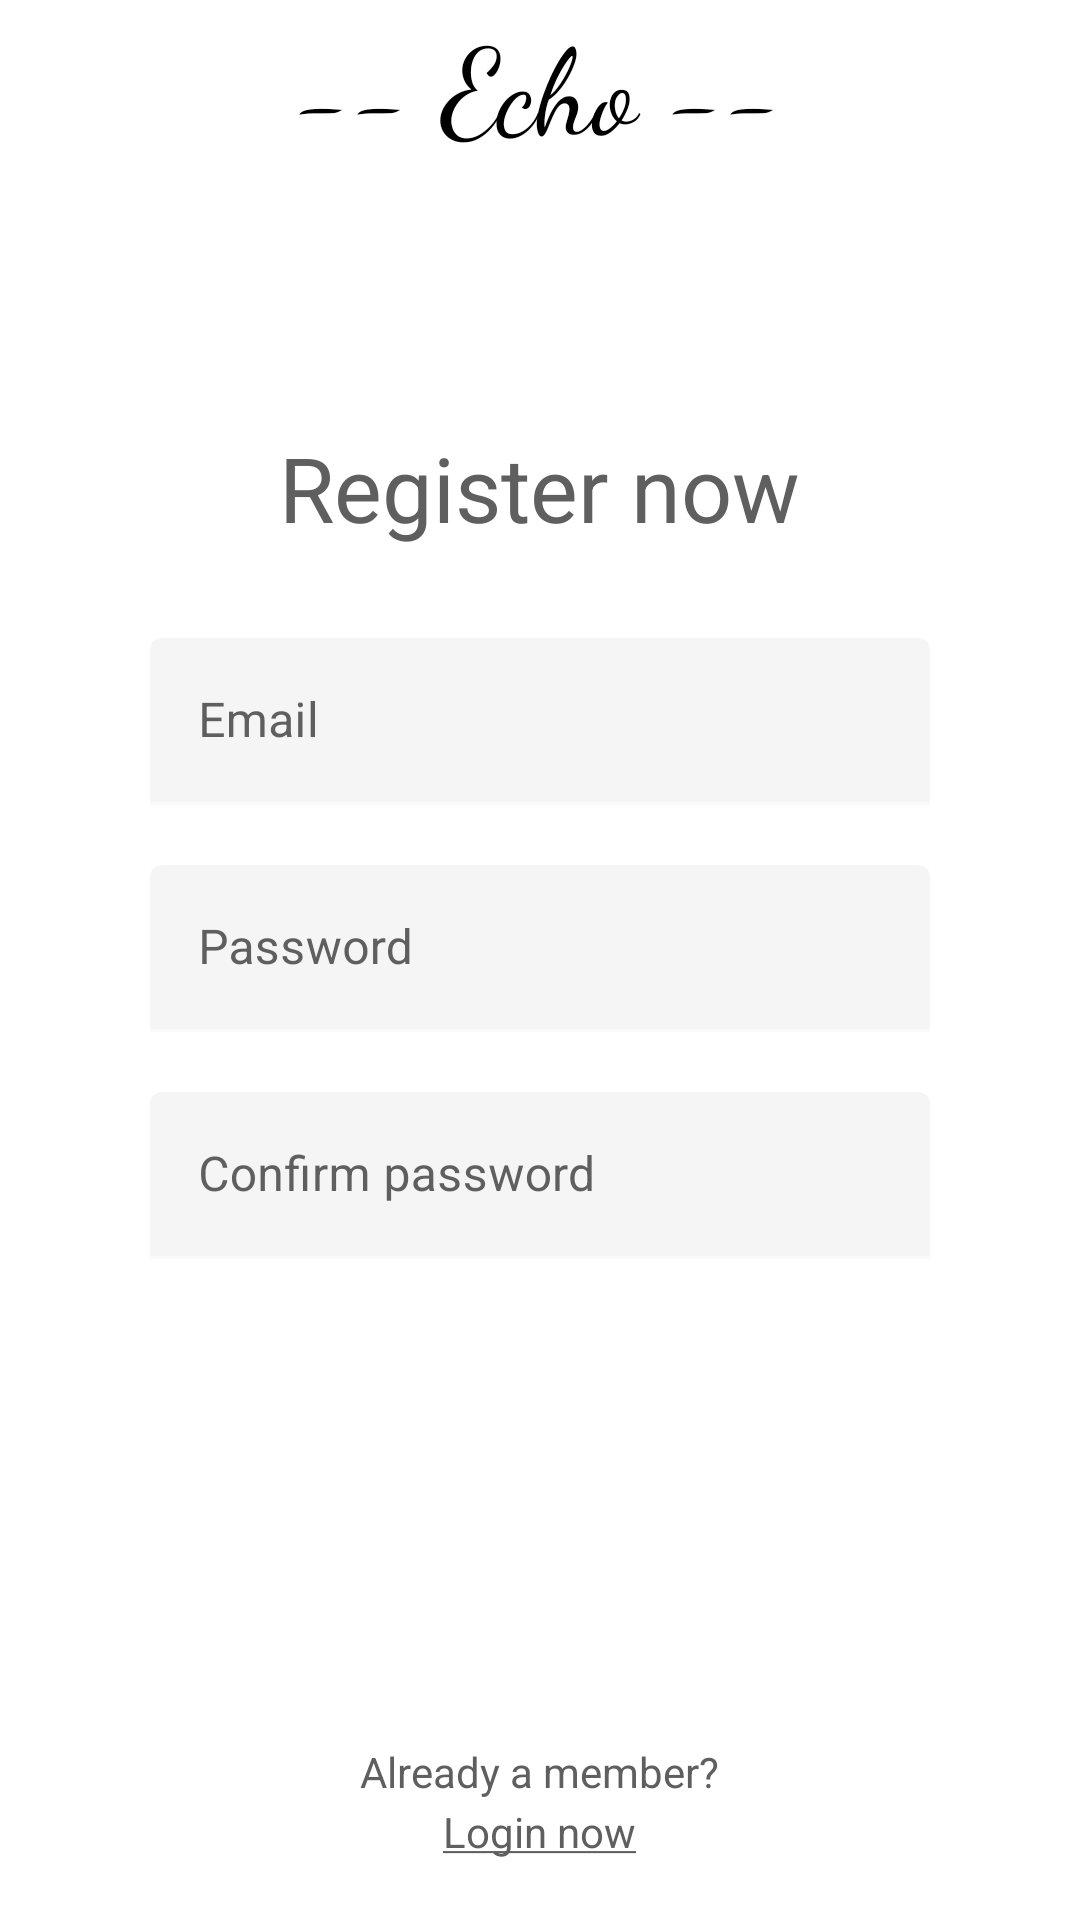

The Android layout XML behind this screen, and the referenced resources:
<!-- AndroidManifest.xml: application theme Theme.Echo -->
<!-- res/layout/activity_register.xml -->
<?xml version="1.0" encoding="utf-8"?>
<RelativeLayout xmlns:android="http://schemas.android.com/apk/res/android"
    xmlns:app="http://schemas.android.com/apk/res-auto"
    xmlns:tools="http://schemas.android.com/tools"
    android:layout_width="match_parent"
    android:layout_height="match_parent"
    android:background="@color/white"
    tools:context=".RegisterActivity">

    <TextView
        android:layout_width="wrap_content"
        android:layout_height="wrap_content"
        android:layout_above="@id/relative_signIn"
        android:layout_centerHorizontal="true"
        android:layout_marginBottom="50dp"
        android:fontFamily="cursive"
        android:text="-- Echo --"
        android:textColor="@color/black"
        android:textSize="40sp" />

    <TextView
        android:id="@+id/count"
        android:layout_width="wrap_content"
        android:layout_height="wrap_content"
        android:layout_above="@id/relative_signIn"
        android:layout_centerHorizontal="true"
        android:layout_marginBottom="50dp"
        android:fontFamily="cursive"
        android:visibility="gone"
        android:textColor="@color/black"
        android:textSize="40sp" />

    <RelativeLayout
        android:id="@+id/relative_signIn"
        android:layout_width="match_parent"
        android:layout_height="wrap_content"
        android:layout_centerHorizontal="true"
        android:layout_centerVertical="true"
        android:layout_marginRight="30dp"
        android:layout_marginLeft="30dp"
        android:paddingTop="40dp"
        android:background="@drawable/round_corners">

        <TextView
            android:id="@+id/signInWelcome"
            android:layout_width="wrap_content"
            android:layout_height="wrap_content"
            android:textColor="#605F5F"
            android:textSize="30sp"
            android:layout_centerHorizontal="true"
            android:text="Register now" />

        <com.google.android.material.textfield.TextInputLayout
            android:id="@+id/confirm_pass"
            android:layout_width="match_parent"
            android:layout_below="@id/password_textfield"
            android:layout_height="wrap_content"
            android:layout_marginTop="20dp"
            android:textColorHint="#605F5F"
            android:layout_marginLeft="20dp"
            android:layout_marginRight="20dp"
            android:hint="Confirm password">

            <com.google.android.material.textfield.TextInputEditText
                android:id="@+id/confirm_pass_register"
                android:layout_width="match_parent"
                android:textColor="@color/black"
                android:backgroundTint="#F5F5F5"
                android:layout_height="wrap_content"
                android:inputType="textPassword"/>
        </com.google.android.material.textfield.TextInputLayout>

        <com.google.android.material.textfield.TextInputLayout
            android:id="@+id/Email_textField"
            android:layout_below="@id/signInWelcome"
            android:layout_width="match_parent"
            android:layout_marginTop="30dp"
            android:layout_marginLeft="20dp"
            android:textColorHint="#605F5F"
            android:layout_marginRight="20dp"
            android:layout_height="wrap_content"
            android:hint="Email">

            <com.google.android.material.textfield.TextInputEditText
                android:id="@+id/email_register"
                android:layout_width="match_parent"
                android:layout_height="wrap_content"
                android:textColor="@color/black"
                android:backgroundTint="#F5F5F5"
                android:inputType="textEmailAddress"
                android:background="@null"
                />

        </com.google.android.material.textfield.TextInputLayout>

        <com.google.android.material.textfield.TextInputLayout
            android:id="@+id/password_textfield"
            android:layout_width="match_parent"
            android:layout_marginTop="20dp"
            android:layout_below="@id/Email_textField"
            android:layout_marginLeft="20dp"
            android:layout_marginRight="20dp"
            android:textColorHint="#605F5F"
            android:layout_height="wrap_content"
            android:hint="Password">

            <com.google.android.material.textfield.TextInputEditText
                android:id="@+id/password_register"
                android:layout_width="match_parent"
                android:layout_height="wrap_content"
                android:inputType="textPassword"
                android:backgroundTint="#F5F5F5"
                android:textColor="@color/black"
                android:background="@null"
                />

        </com.google.android.material.textfield.TextInputLayout>

        <com.google.android.material.button.MaterialButton
            android:id="@+id/register_btn"
            android:layout_width="wrap_content"
            android:layout_height="wrap_content"
            android:layout_below="@id/confirm_pass"
            android:layout_centerHorizontal="true"
            android:layout_marginTop="30dp"
            android:background="@drawable/round_corners"
            android:backgroundTint="@color/black"
            android:text="Register"
            android:textAllCaps="false"
            android:textColor="#FFFFFF"
            android:layout_marginBottom="40dp"
            android:textSize="20sp"
            app:backgroundTint="#605F5F" />

        <ProgressBar
            android:id="@+id/progress_register"
            android:layout_width="match_parent"
            android:layout_height="4dp"
            android:layout_marginLeft="25dp"
            android:layout_marginRight="25dp"
            android:indeterminate="true"
            style="?android:attr/progressBarStyleHorizontal"
            android:visibility="gone"
            android:indeterminateTint="#605F5F"
            android:layout_below="@id/register_btn"/>


    </RelativeLayout>

    <TextView
        android:layout_width="wrap_content"
        android:layout_height="wrap_content"
        android:layout_alignParentBottom="true"
        android:layout_marginBottom="40dp"
        android:textColor="#605F5F"
        android:text="Already a member?"
        android:layout_centerHorizontal="true"/>

    <TextView
        android:id="@+id/login_now"
        android:layout_width="wrap_content"
        android:layout_height="wrap_content"
        android:text="@string/login_now"
        android:layout_alignParentBottom="true"
        android:textColor="#605F5F"
        android:layout_centerHorizontal="true"
        android:layout_marginBottom="20dp"/>

</RelativeLayout>
<!-- resources referenced by this layout -->
<resources>
  <string name="login_now"><u>Login now</u></string>
  <style name="Theme.Echo" parent="Theme.MaterialComponents.NoActionBar">
          
          <item name="colorPrimary">@color/white</item>
          <item name="colorPrimaryVariant">@color/white</item>
          <item name="colorOnPrimary">@color/white</item>
          
          <item name="colorSecondary">@color/teal_200</item>
          <item name="colorSecondaryVariant">@color/teal_700</item>
          <item name="colorOnSecondary">@color/black</item>
          
          <item name="android:statusBarColor" tools:targetApi="l">?attr/colorPrimaryVariant</item>
          <item name="android:windowLightStatusBar">true</item>
          
      </style>
  <!-- not gathered from this repository: default colours our renderer supplied (Android Studio template values) -->
  <color name="teal_200">#FF03DAC5</color>
  <color name="teal_700">#FF018786</color>
  <color name="black">#FF000000</color>
  <color name="white">#FFFFFFFF</color>
</resources>
